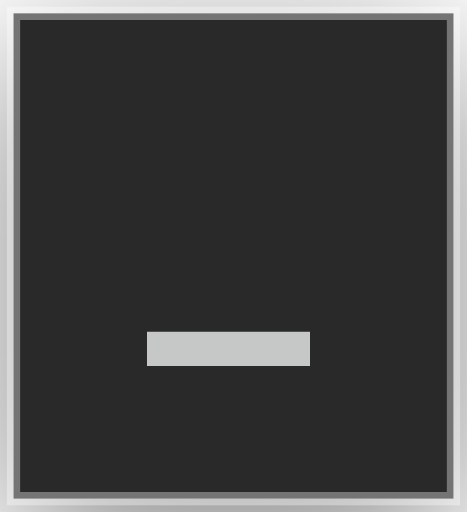
t = 0.00 s
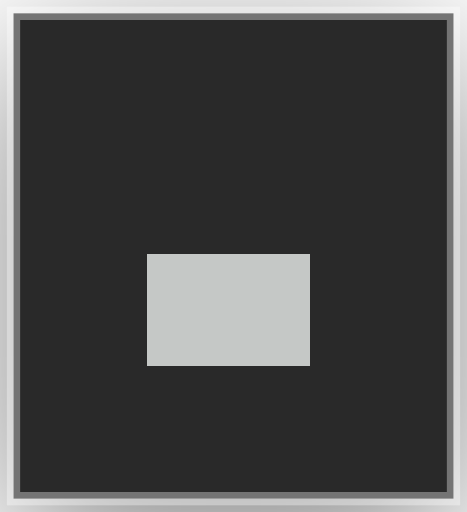
t = 0.21 s
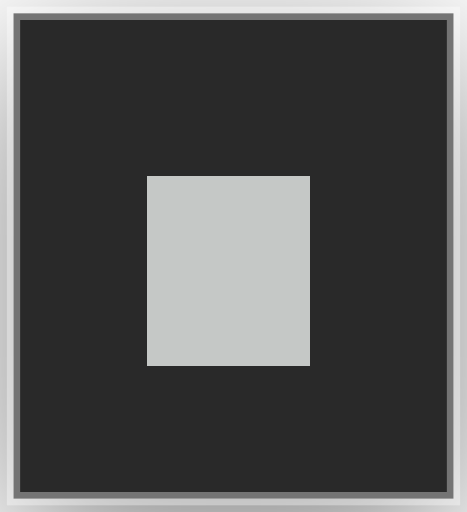
t = 0.39 s
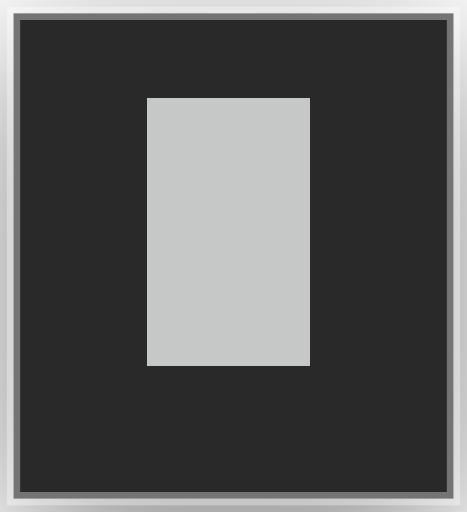
t = 0.60 s
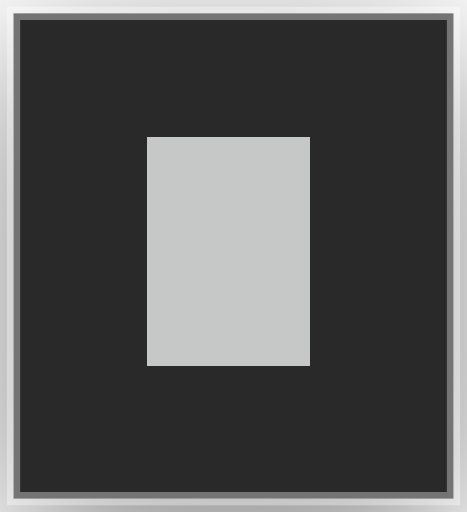
t = 0.81 s
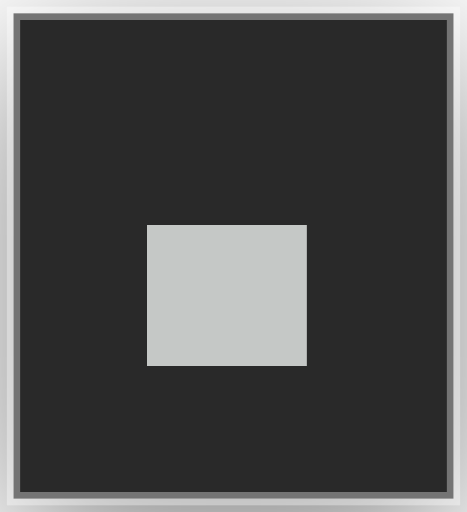
t = 0.99 s

The animated SVG that drew these frames (rendered in a browser with its animation timeline set to each time). Animation: 10 CSS @keyframes rules; one cycle of 1.20 s, repeats indefinitely.

<?xml version="1.0" encoding="UTF-8"?>
<svg viewBox="0 0 35 38.4" xmlns="http://www.w3.org/2000/svg">
<!-- @generated by Click Extra 9.0.0.dev0 -->
<!-- @recording frames=10 period=1.2s digest=9f1cc2d107ddc021 -->
<style>
    .spinner-growVertical-matrix {
        font-family: 'Fira Code', 'Cascadia Code', Menlo, Consolas, monospace;
        font-size: 20px;
        line-height: 24.4px;
        font-variant-east-asian: full-width;
    }
    .spinner-growVertical-title {
        font-size: 18px;
        font-weight: bold;
        font-family: 'Fira Code', 'Cascadia Code', Menlo, Consolas, monospace;
    }
    .spinner-growVertical-r1 { fill: #c5c8c6 }
    @media (prefers-reduced-motion: no-preference) {
    @keyframes spinner-growVertical-f0 { 0% { visibility: visible; opacity: 1; } 10% { visibility: hidden; opacity: 0; } }
    .spinner-growVertical-f0 { animation: spinner-growVertical-f0 1.2s step-end infinite; }
    @keyframes spinner-growVertical-f1 { 0% { visibility: hidden; opacity: 0; } 10% { visibility: visible; opacity: 1; } 20% { visibility: hidden; opacity: 0; } }
    .spinner-growVertical-f1 { animation: spinner-growVertical-f1 1.2s step-end infinite; }
    @keyframes spinner-growVertical-f2 { 0% { visibility: hidden; opacity: 0; } 20% { visibility: visible; opacity: 1; } 30% { visibility: hidden; opacity: 0; } }
    .spinner-growVertical-f2 { animation: spinner-growVertical-f2 1.2s step-end infinite; }
    @keyframes spinner-growVertical-f3 { 0% { visibility: hidden; opacity: 0; } 30% { visibility: visible; opacity: 1; } 40% { visibility: hidden; opacity: 0; } }
    .spinner-growVertical-f3 { animation: spinner-growVertical-f3 1.2s step-end infinite; }
    @keyframes spinner-growVertical-f4 { 0% { visibility: hidden; opacity: 0; } 40% { visibility: visible; opacity: 1; } 50% { visibility: hidden; opacity: 0; } }
    .spinner-growVertical-f4 { animation: spinner-growVertical-f4 1.2s step-end infinite; }
    @keyframes spinner-growVertical-f5 { 0% { visibility: hidden; opacity: 0; } 50% { visibility: visible; opacity: 1; } 60% { visibility: hidden; opacity: 0; } }
    .spinner-growVertical-f5 { animation: spinner-growVertical-f5 1.2s step-end infinite; }
    @keyframes spinner-growVertical-f6 { 0% { visibility: hidden; opacity: 0; } 60% { visibility: visible; opacity: 1; } 70% { visibility: hidden; opacity: 0; } }
    .spinner-growVertical-f6 { animation: spinner-growVertical-f6 1.2s step-end infinite; }
    @keyframes spinner-growVertical-f7 { 0% { visibility: hidden; opacity: 0; } 70% { visibility: visible; opacity: 1; } 80% { visibility: hidden; opacity: 0; } }
    .spinner-growVertical-f7 { animation: spinner-growVertical-f7 1.2s step-end infinite; }
    @keyframes spinner-growVertical-f8 { 0% { visibility: hidden; opacity: 0; } 80% { visibility: visible; opacity: 1; } 90% { visibility: hidden; opacity: 0; } }
    .spinner-growVertical-f8 { animation: spinner-growVertical-f8 1.2s step-end infinite; }
    @keyframes spinner-growVertical-f9 { 0% { visibility: hidden; opacity: 0; } 90% { visibility: visible; opacity: 1; } 100% { visibility: hidden; opacity: 0; } }
    .spinner-growVertical-f9 { animation: spinner-growVertical-f9 1.2s step-end infinite; }
    }
</style>
<defs><clipPath id="spinner-growVertical-clip"><rect x="11" y="3" width="12.2" height="24.4"/></clipPath><filter id="spinner-growVertical-shadow" x="-50%" y="-50%" width="200%" height="200%"><feGaussianBlur in="SourceAlpha" stdDeviation="6"/><feOffset dx="0" dy="3" result="cast"/><feFlood flood-color="rgba(0,0,0,0.5)"/><feComposite in2="cast" operator="in" result="shadow"/><feComposite in="shadow" in2="SourceAlpha" operator="out"/></filter></defs>
<rect filter="url(#spinner-growVertical-shadow)" x="1" y="1" width="33" height="36.4" rx="0"/>
<rect fill="#292929" stroke="rgba(255,255,255,0.35)" stroke-width="1" x="1" y="1" width="33" height="36.4" rx="0"/>
<g clip-path="url(#spinner-growVertical-clip)"><g transform="translate(11, 3)"><g class="spinner-growVertical-f0" visibility="hidden" opacity="0"><g class="spinner-growVertical-matrix" font-family="monospace" font-size="20" fill="#c5c8c6"><text class="spinner-growVertical-r1" x="0" textLength="12.2" y="20">▁</text></g></g><g class="spinner-growVertical-f1" visibility="hidden" opacity="0"><g class="spinner-growVertical-matrix" font-family="monospace" font-size="20" fill="#c5c8c6"><text class="spinner-growVertical-r1" x="0" textLength="12.2" y="20">▃</text></g></g><g class="spinner-growVertical-f2" visibility="hidden" opacity="0"><g class="spinner-growVertical-matrix" font-family="monospace" font-size="20" fill="#c5c8c6"><text class="spinner-growVertical-r1" x="0" textLength="12.2" y="20">▄</text></g></g><g class="spinner-growVertical-f3" visibility="hidden" opacity="0"><g class="spinner-growVertical-matrix" font-family="monospace" font-size="20" fill="#c5c8c6"><text class="spinner-growVertical-r1" x="0" textLength="12.2" y="20">▅</text></g></g><g class="spinner-growVertical-f4" visibility="hidden" opacity="0"><g class="spinner-growVertical-matrix" font-family="monospace" font-size="20" fill="#c5c8c6"><text class="spinner-growVertical-r1" x="0" textLength="12.2" y="20">▆</text></g></g><g class="spinner-growVertical-f5" visibility="hidden" opacity="0"><g class="spinner-growVertical-matrix" font-family="monospace" font-size="20" fill="#c5c8c6"><text class="spinner-growVertical-r1" x="0" textLength="12.2" y="20">▇</text></g></g><g class="spinner-growVertical-f6" visibility="hidden" opacity="0"><g class="spinner-growVertical-matrix" font-family="monospace" font-size="20" fill="#c5c8c6"><text class="spinner-growVertical-r1" x="0" textLength="12.2" y="20">▆</text></g></g><g class="spinner-growVertical-f7" visibility="hidden" opacity="0"><g class="spinner-growVertical-matrix" font-family="monospace" font-size="20" fill="#c5c8c6"><text class="spinner-growVertical-r1" x="0" textLength="12.2" y="20">▅</text></g></g><g class="spinner-growVertical-f8" visibility="hidden" opacity="0"><g class="spinner-growVertical-matrix" font-family="monospace" font-size="20" fill="#c5c8c6"><text class="spinner-growVertical-r1" x="0" textLength="12.2" y="20">▄</text></g></g><g class="spinner-growVertical-f9"><g class="spinner-growVertical-matrix" font-family="monospace" font-size="20" fill="#c5c8c6"><text class="spinner-growVertical-r1" x="0" textLength="12.2" y="20">▃</text></g></g></g></g>
</svg>
